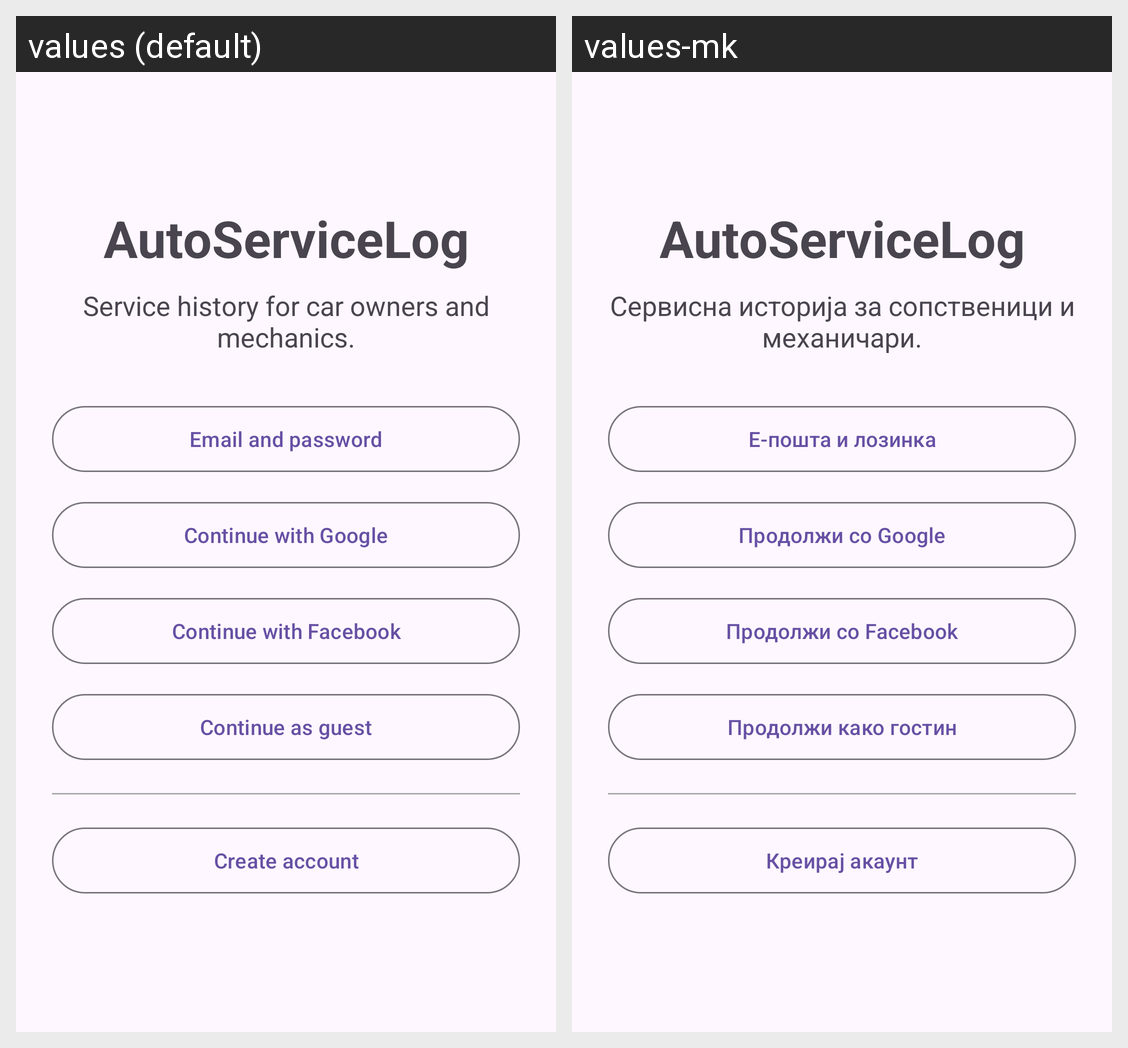

Translations of the strings shown on this Android screen, per locale in the grid:
Android screen res/layout/screen_welcome.xml rendered under 2 locales, left to right: values (default), values-mk. Device: Nexus 5 (rendered at 1080×1920; each locale shown at half size, 540×960, under a caption strip naming it); theme Theme.AutoServiceLog.
Strings drawn on this screen, with the default value and each locale's value (text and hints the layout hard-codes, and strings that could not be matched under every locale, appear in the picture but are not listed):

welcome_title
  values: AutoServiceLog
  values-mk: AutoServiceLog

welcome_subtitle
  values: Service history for car owners and mechanics.
  values-mk: Сервисна историја за сопственици и механичари.

login_email
  values: Email and password
  values-mk: Е-пошта и лозинка

login_google
  values: Continue with Google
  values-mk: Продолжи со Google

login_facebook
  values: Continue with Facebook
  values-mk: Продолжи со Facebook

login_anonymous
  values: Continue as guest
  values-mk: Продолжи како гостин

signup_email
  values: Create account
  values-mk: Креирај акаунт
